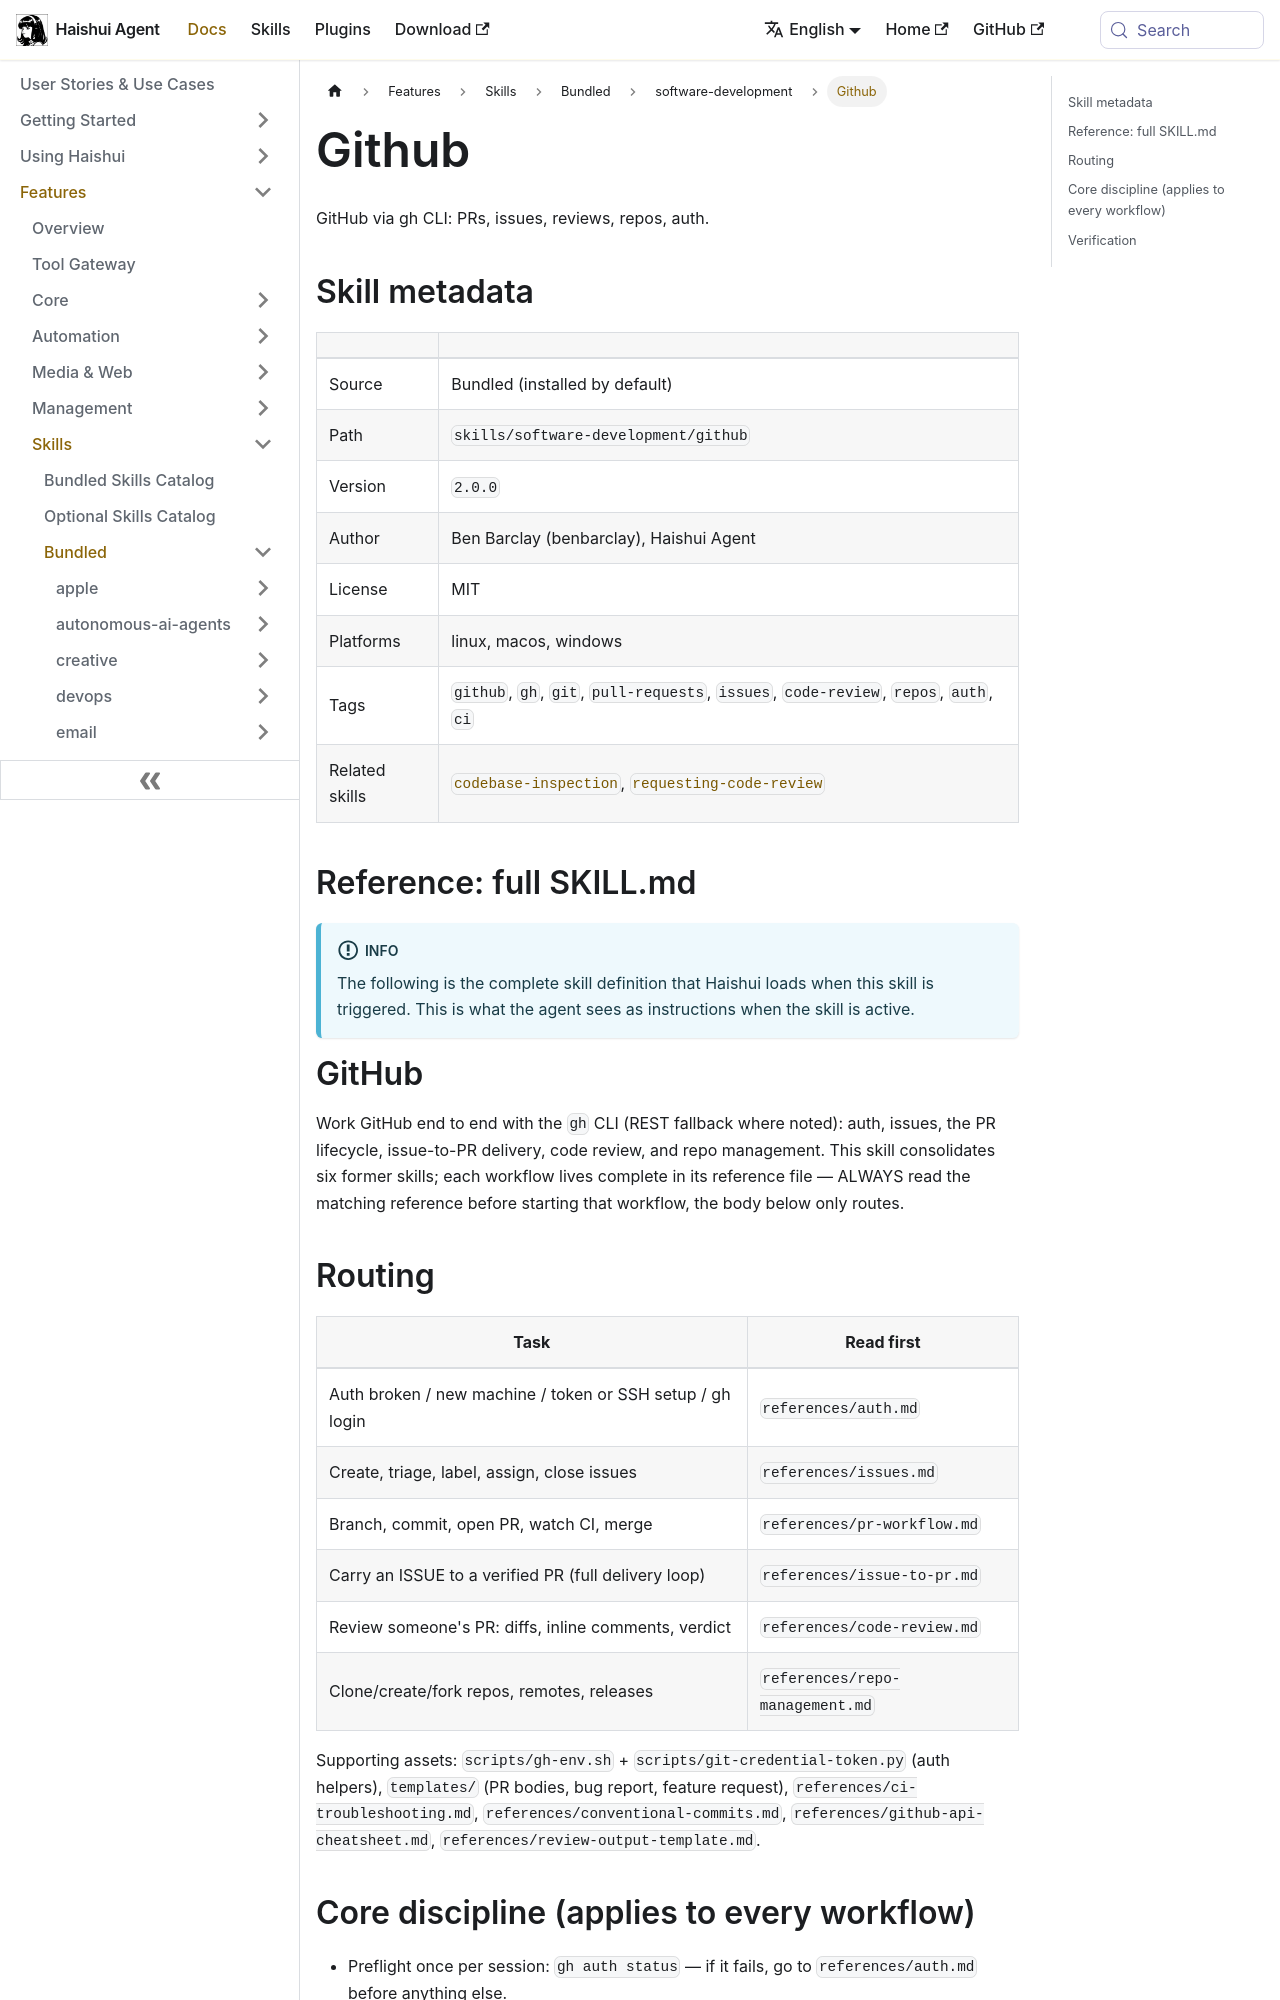

repository: aiqinghaiwork163/haishui-agent · page: docs/user-guide/skills/bundled/software-development/software-development-github/index.html · generator: docusaurus

---
title: "Github — GitHub via gh CLI: PRs, issues, reviews, repos, auth"
sidebar_label: "Github"
description: "GitHub via gh CLI: PRs, issues, reviews, repos, auth"
---

{/* This page is auto-generated from the skill's SKILL.md by website/scripts/generate-skill-docs.py. Edit the source SKILL.md, not this page. */}

# Github

GitHub via gh CLI: PRs, issues, reviews, repos, auth.

## Skill metadata

| | |
|---|---|
| Source | Bundled (installed by default) |
| Path | `skills/software-development/github` |
| Version | `2.0.0` |
| Author | Ben Barclay (benbarclay), Haishui Agent |
| License | MIT |
| Platforms | linux, macos, windows |
| Tags | `github`, `gh`, `git`, `pull-requests`, `issues`, `code-review`, `repos`, `auth`, `ci` |
| Related skills | [`codebase-inspection`](../../bundled/software-development/software-development-codebase-inspection.md), [`requesting-code-review`](../../bundled/software-development/software-development-requesting-code-review.md) |

## Reference: full SKILL.md

:::info
The following is the complete skill definition that Haishui loads when this skill is triggered. This is what the agent sees as instructions when the skill is active.
:::

# GitHub

Work GitHub end to end with the `gh` CLI (REST fallback where noted): auth,
issues, the PR lifecycle, issue-to-PR delivery, code review, and repo
management. This skill consolidates six former skills; each workflow lives
complete in its reference file — ALWAYS read the matching reference before
starting that workflow, the body below only routes.
